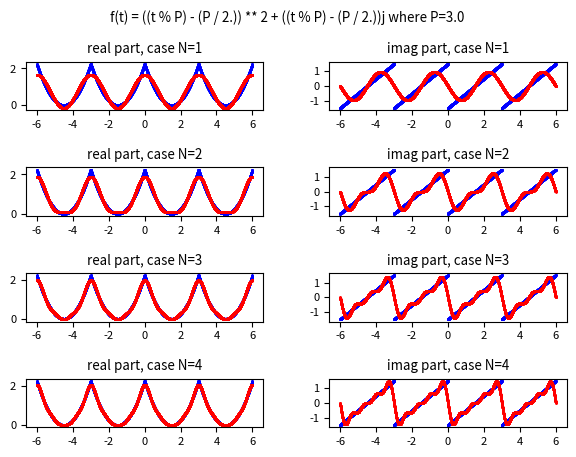

Reproduce this figure in Python.
import numpy as np
import scipy.integrate as spi
import matplotlib.pyplot as plt

#t is the independent variable
P = 3. #period value
BT=-6. #initian value of t (begin time)
ET=6. #final value of t (end time)
FS=1000. #number of discrete values of t between BT and ET

#the periodic complex-valued function f(t) with period equal to P
f = lambda t: ((t % P) - P/2.) ** 2 + ((t % P) -P/2.) * 1j

#all discrete values of t in the interval from BT and ET
t_range = np.arange(BT, ET, 1/FS)
y_true = f(t_range) #the true f(t)
y_true_real = [y.real for y in y_true]
y_true_imag = [y.imag for y in y_true]

#function to integrate on complex field
def complex_quad(func, a, b, **kwargs):
    def real_func(x):
        return np.real(func(x))
    def imag_func(x):
        return np.imag(func(x))
    real_integral = spi.quad(real_func, a, b, **kwargs)
    imag_integral = spi.quad(imag_func, a, b, **kwargs)
    integral = (real_integral[0] + 1j*imag_integral[0], real_integral[1:], imag_integral[1:])
    return integral

def compute_fourier_transform(func, omega):
    return complex_quad(lambda t: func(t) * np.exp(-1j * omega * t), 0, P)[0]

#function that computes the complex Fourier coefficients c-N,.., c0, .., cN by Fourier transform
def compute_complex_fourier_coeffs_by_fourier_transform(func, N):
    result = []
    omega0 = (2. * np.pi) / P
    for n in range(-N, N+1):
        omega = n * omega0
        cn = (1./P) * compute_fourier_transform(func, omega)
        result.append(cn)
    return np.array(result)

#function that computes the complex form Fourier series using cn coefficients
def fit_func_by_fourier_series_with_complex_coeffs(t, C):
    result = 0. + 0.j
    L = int((len(C) - 1) / 2)
    for n in range(-L, L+1):
        c = C[n+L]
        result +=  c * np.exp(1j * 2. * np.pi * n * t / P)
    return result

maxN=4
COLs = 2 #cols of plt
ROWs = maxN #rows of plt
plt.rcParams['font.size'] = 8
fig, axs = plt.subplots(ROWs, COLs)
fig.tight_layout(rect=[0, 0, 1, 0.95], pad=3.0)
fig.suptitle('f(t) = ((t % P) - (P / 2.)) ** 2 + ((t % P) - (P / 2.))j where P=' + str(P))

#plot, in the range from BT to ET, the true f(t) in blue and the approximation in red
for N in range(1, maxN + 1):
    C = compute_complex_fourier_coeffs_by_fourier_transform(f, N)
    #C contains the list of couples of (an, bn) coefficients for n in 1..N interval.

    y_approx = fit_func_by_fourier_series_with_complex_coeffs(t_range, C)
    #y_approx contains the discrete values of approximation obtained by the Fourier series

    y_approx_real = [y.real for y in y_approx]
    y_approx_imag = [y.imag for y in y_approx]
    row = (N-1)
    axs[row, 0].set_title('real part, case N=' + str(N))
    axs[row, 1].set_title('imag part, case N=' + str(N))
    axs[row, 0].scatter(t_range, y_true_real, color='blue', s=1, marker='.')
    axs[row, 0].scatter(t_range, y_approx_real, color='red', s=2, marker='.')
    axs[row, 1].scatter(t_range, y_true_imag, color='blue', s=1, marker='.')
    axs[row, 1].scatter(t_range, y_approx_imag, color='red', s=2, marker='.')
plt.show()
